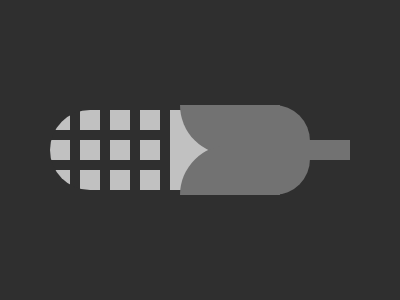

Recreate this image using only HTML and CSS.

<div><p a><p b></div><p c><p c d><p e><p f>
<style>
 *{
   margin:0;
   background:#2F2F2F;
   position:fixed;
 }
  div{
    width:160;
    height:80;
    margin:110 50;
    border-radius:40px;
    overflow:hidden;
  }
  [a]{
    position:relative;
    width:20;
    height:20;
    background:#C1C1C1;
    box-shadow:30px 0#C1C1C1,60px 0#C1C1C1,90px 0#C1C1C1,0 30px#C1C1C1,30px 30px#C1C1C1,60px 30px#C1C1C1,90px 30px#C1C1C1,0 60px#C1C1C1,30px 60px#C1C1C1,60px 60px#C1C1C1,90px 60px#C1C1C1;
  }
  [b]{
    width:50;
    height:80;
    background:#C1C1C1;
    margin:-20 120;
  }
  [c]{
    width:100;
    height:50;
    background:#727272;
    border-radius:0 0 50px 50px;
    margin:105 180;
  }
  [d]{
    border-radius:50px 50px 0 0;
    margin:145 180;
  }
  [e]{
    width:90;
    height:90;
    background:#727272;
    margin:105 220;
    border-radius:0 36px 36px 0;
  }
  [f]{
    width:50;
    height:20;
    background:#727272;
    margin:140 300;
  }
</style>
